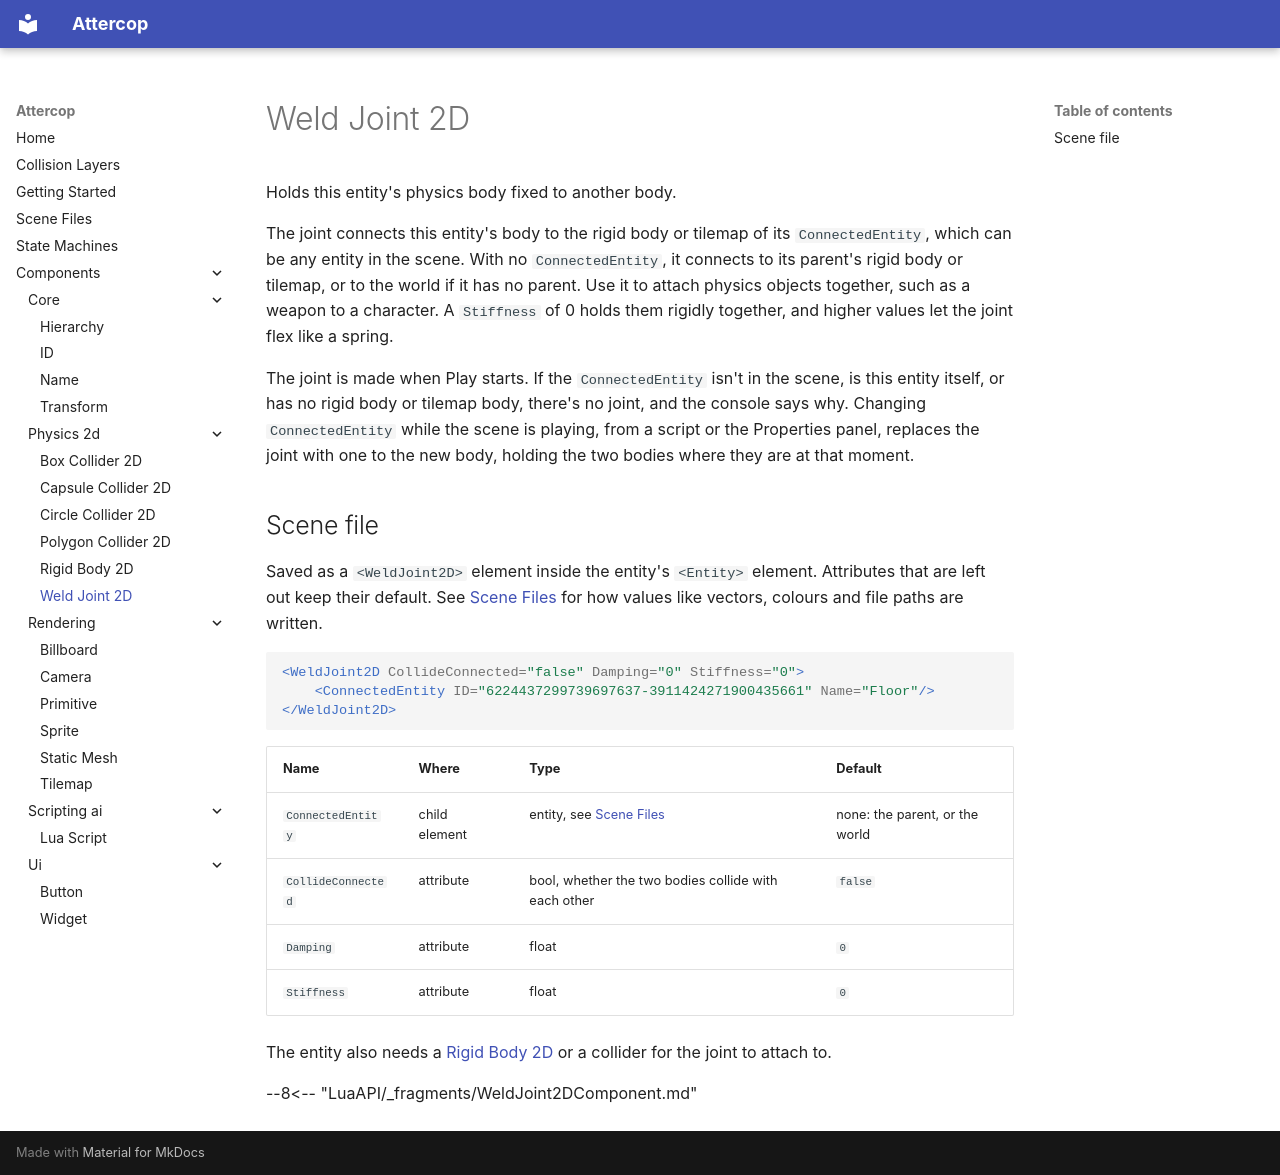

repository: ThomasJowett/AttercopEngine · page: Components/physics-2d/WeldJoint2DComponent/index.html · generator: mkdocs

# Weld Joint 2D

Holds this entity's physics body fixed to another body.

The joint connects this entity's body to the rigid body or tilemap of its `ConnectedEntity`, which
can be any entity in the scene. With no `ConnectedEntity`, it connects to its parent's rigid body
or tilemap, or to the world if it has no parent. Use it to attach physics objects together, such
as a weapon to a character. A `Stiffness` of 0 holds them rigidly together, and higher values let
the joint flex like a spring.

The joint is made when Play starts. If the `ConnectedEntity` isn't in the scene, is this entity
itself, or has no rigid body or tilemap body, there's no joint, and the console says why. Changing
`ConnectedEntity` while the scene is playing, from a script or the Properties panel, replaces the
joint with one to the new body, holding the two bodies where they are at that moment.

## Scene file

Saved as a `<WeldJoint2D>` element inside the entity's `<Entity>` element. Attributes that are left out keep their default. See [Scene Files](../../scene-files.md) for how values like vectors, colours and file paths are written.

```xml
<WeldJoint2D CollideConnected="false" Damping="0" Stiffness="0">
    <ConnectedEntity ID="6224437299739697637-3911424271900435661" Name="Floor"/>
</WeldJoint2D>
```

| Name | Where | Type | Default |
| --- | --- | --- | --- |
| `ConnectedEntity` | child element | entity, see [Scene Files](../../scene-files.md#values) | none: the parent, or the world |
| `CollideConnected` | attribute | bool, whether the two bodies collide with each other | `false` |
| `Damping` | attribute | float | `0` |
| `Stiffness` | attribute | float | `0` |

The entity also needs a [Rigid Body 2D](RigidBody2DComponent.md) or a collider for the joint to
attach to.

--8<-- "LuaAPI/_fragments/WeldJoint2DComponent.md"
